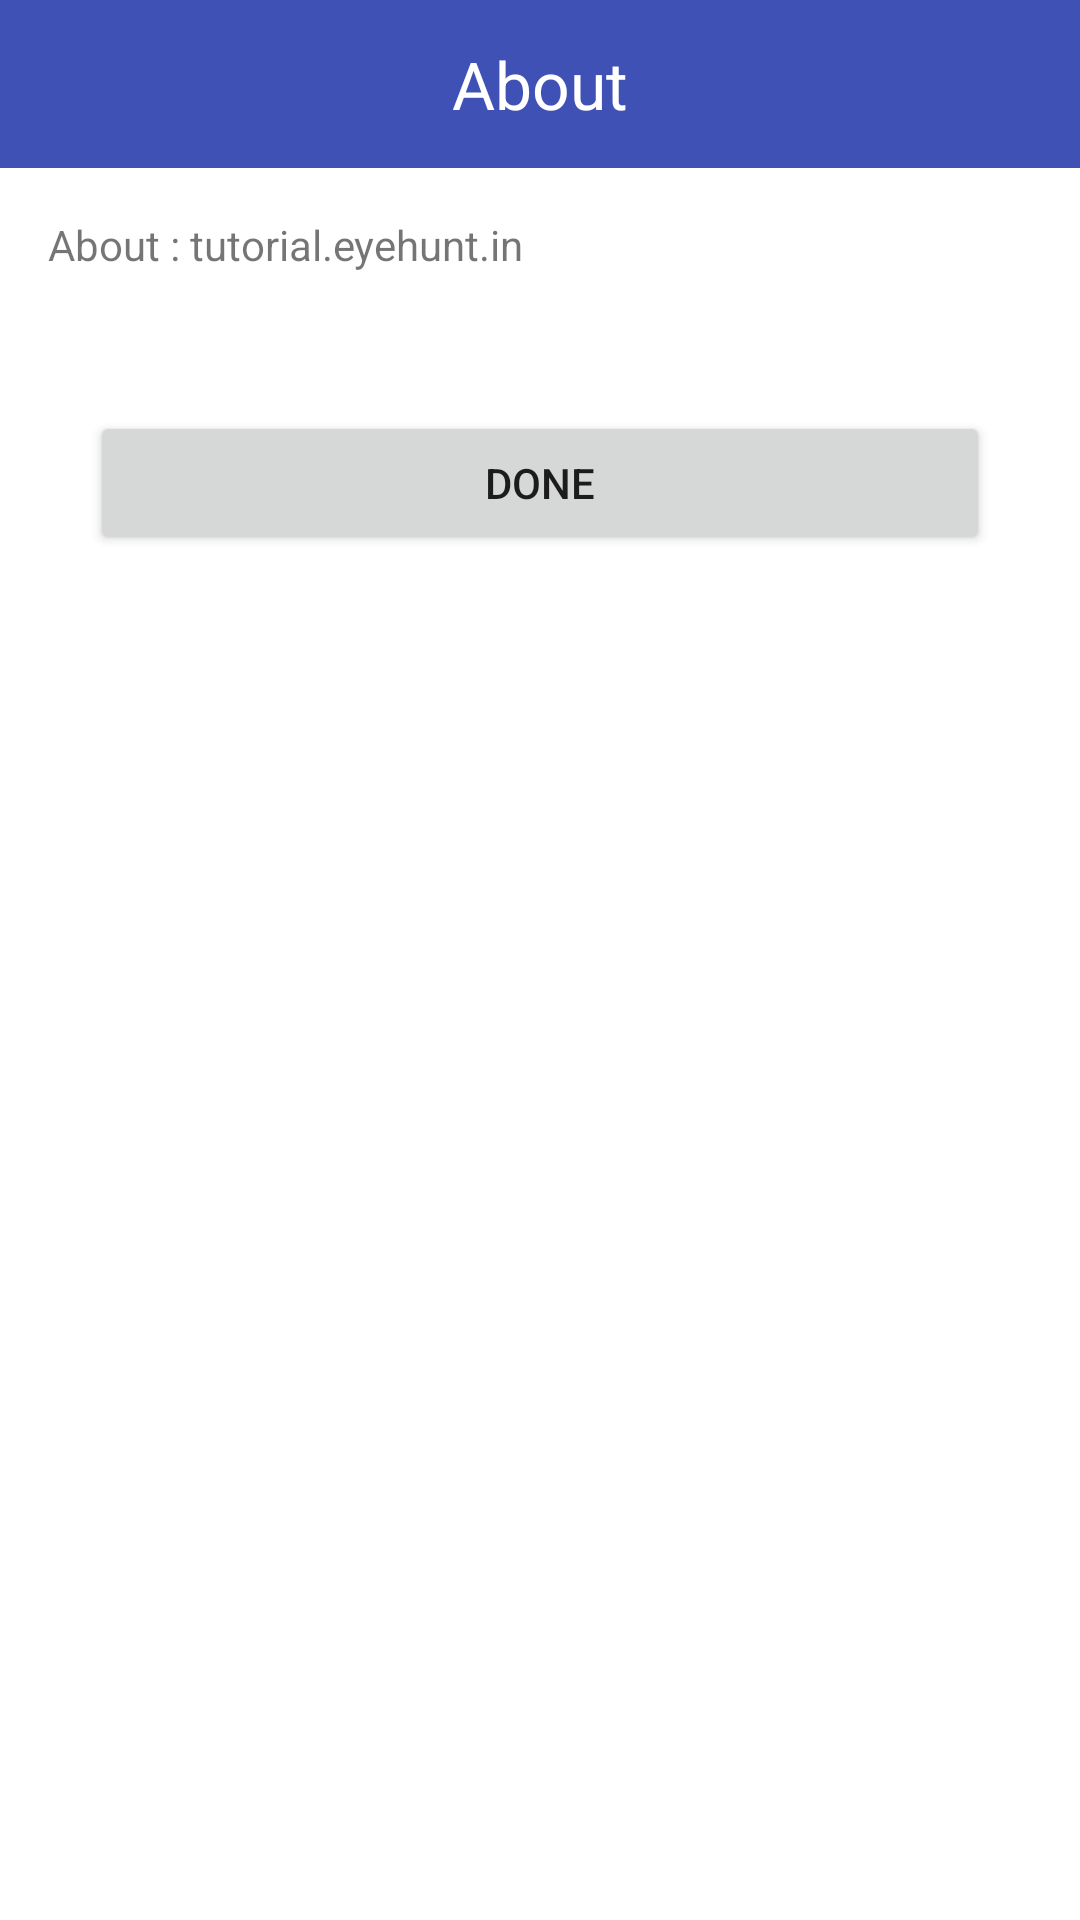

Here is an Android app screen rendered from its layout file. Give the layout XML and the strings, colors and styles it references.
<!-- AndroidManifest.xml: application theme Theme.Shapeolorpp -->
<!-- res/layout/bottom_shit.xml -->
<?xml version="1.0" encoding="utf-8"?>
<LinearLayout xmlns:android="http://schemas.android.com/apk/res/android"
    xmlns:app="http://schemas.android.com/apk/res-auto"
    xmlns:tools="http://schemas.android.com/tools"
    android:layout_width="match_parent"
    android:layout_height="wrap_content"
    android:orientation="vertical"
    android:paddingBottom="10dp"
    app:behavior_hideable="true"
    app:behavior_peekHeight="56dp"
    app:layout_behavior="android.support.design.widget.BottomSheetBehavior">

    <TextView
        android:layout_width="match_parent"
        android:layout_height="56dp"
        android:layout_gravity="center"
        android:background="@color/colorPrimary"
        android:gravity="center"
        android:text="About"
        android:textColor="@android:color/white"
        android:textSize="22sp" />

    <TextView
        android:layout_width="wrap_content"
        android:layout_height="wrap_content"
        android:layout_margin="16dp"
        android:text="About : tutorial.eyehunt.in" />

    <Button
        android:layout_width="match_parent"
        android:layout_height="wrap_content"
        android:layout_margin="30dp"
        android:text="Done" />

</LinearLayout>
<!-- resources referenced by this layout -->
<resources>
  <color name="colorPrimary">#3F51B5</color>
  <style name="Theme.Shapeolorpp" parent="Theme.MaterialComponents.DayNight.NoActionBar">
          
          <item name="colorPrimary">@color/purple_500</item>
          <item name="colorPrimaryVariant">@color/purple_700</item>
          <item name="colorOnPrimary">@color/white</item>
          
          <item name="colorSecondary">@color/teal_200</item>
          <item name="colorSecondaryVariant">@color/teal_700</item>
          <item name="colorOnSecondary">@color/black</item>
          
          <item name="android:statusBarColor" tools:targetApi="l">?attr/colorPrimaryVariant</item>
          
      </style>
  <color name="purple_500">#FF6263</color>
  <color name="purple_700">#FF3700B3</color>
  <color name="white">#FFFFFFFF</color>
  <color name="teal_200">#CAD5E2</color>
  <color name="teal_700">#FF018786</color>
  <color name="black">#FF000000</color>
</resources>
